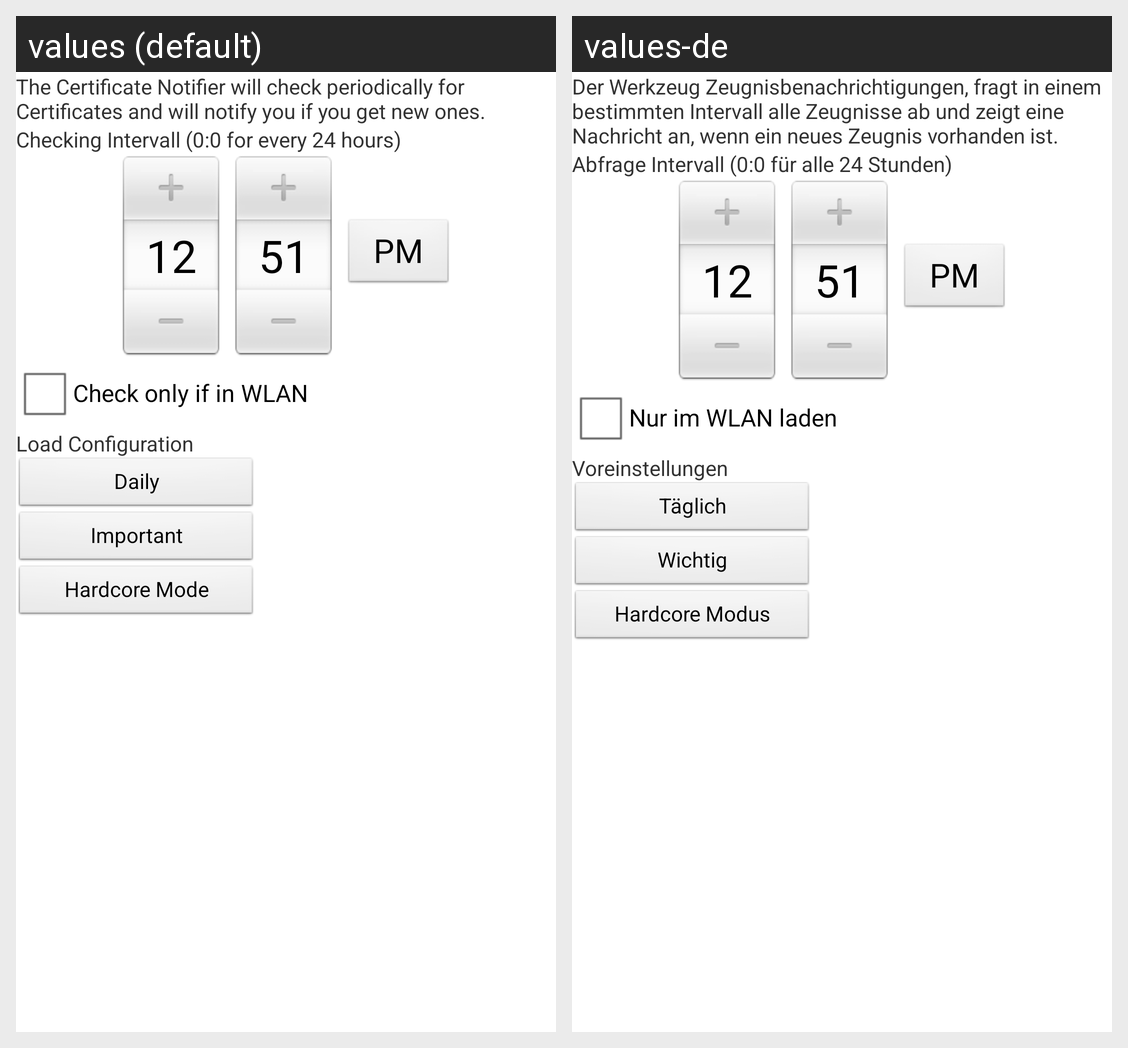

For this localized Android screen grid, give each drawn string resource with its value in every locale shown.
Android screen res/layout/fragment_services_certificatenotifier.xml rendered under 2 locales, left to right: values (default), values-de. Device: Nexus 5 (rendered at 1080×1920; each locale shown at half size, 540×960, under a caption strip naming it); theme AppTheme.
Strings drawn on this screen, with the default value and each locale's value (text and hints the layout hard-codes, and strings that could not be matched under every locale, appear in the picture but are not listed):

fragment_services_certificatenotifier_description
  values: The Certificate Notifier will check periodically for Certificates and will notify you if you get new ones.
  values-de: Der Werkzeug Zeugnisbenachrichtigungen, fragt in einem bestimmten Intervall alle Zeugnisse ab und zeigt eine Nachricht an, wenn ein neues Zeugnis vorhanden ist.

fragment_services_certificatenotifier_checkingintervall
  values: Checking Intervall (0:0 for every 24 hours)
  values-de: Abfrage Intervall (0:0 für alle 24 Stunden)

fragment_services_certificatenotifier_onlywlan
  values: Check only if in WLAN
  values-de: Nur im WLAN laden

fragment_services_certificatenotifier_defaultsettings
  values: Load Configuration
  values-de: Voreinstellungen

fragment_services_certificatenotifier_setting_daily
  values: Daily
  values-de: Täglich

fragment_services_certificatenotifier_setting_important
  values: Important
  values-de: Wichtig

fragment_services_certificatenotifier_setting_hardcore
  values: Hardcore Mode
  values-de: Hardcore Modus
